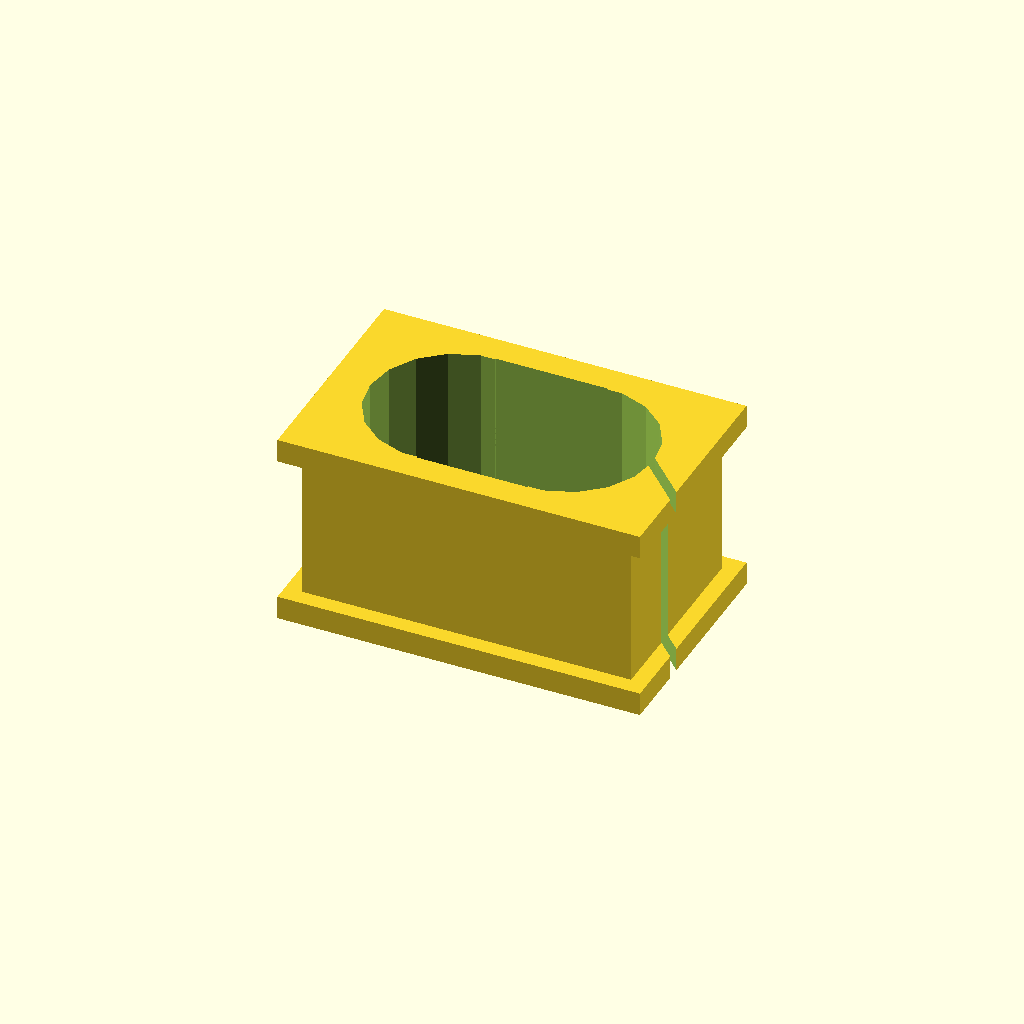
Cell 1 — every parameter at its default value.
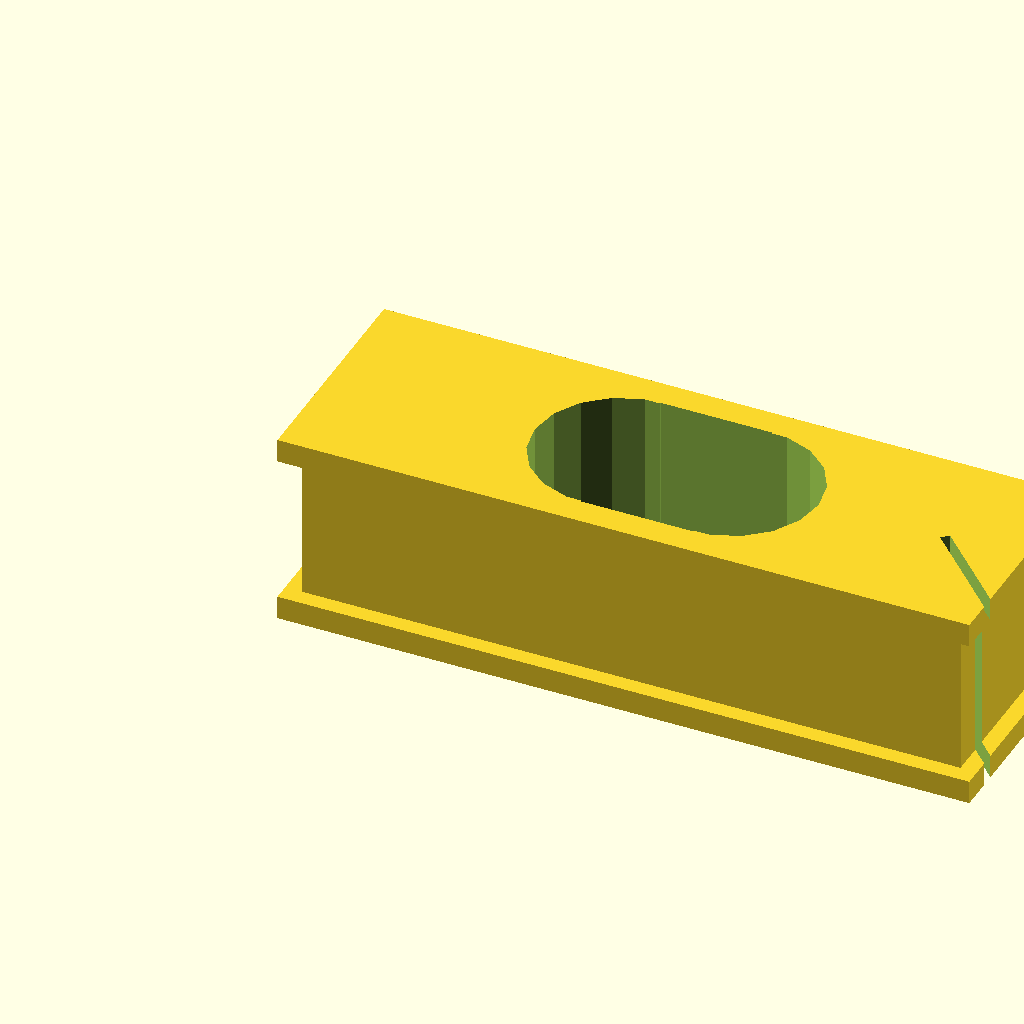
Cell 2: the same model with width = 41.8.
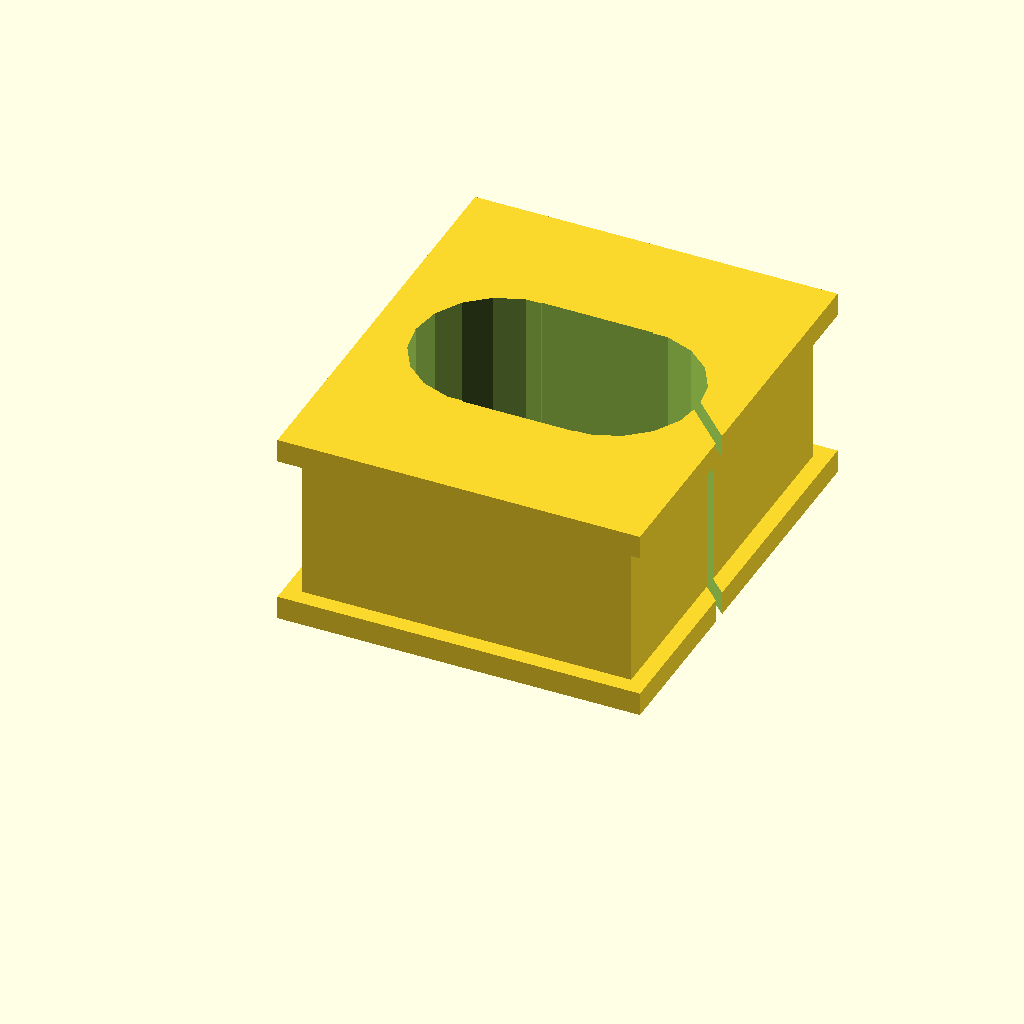
Cell 3: the same model with depth = 24.8.
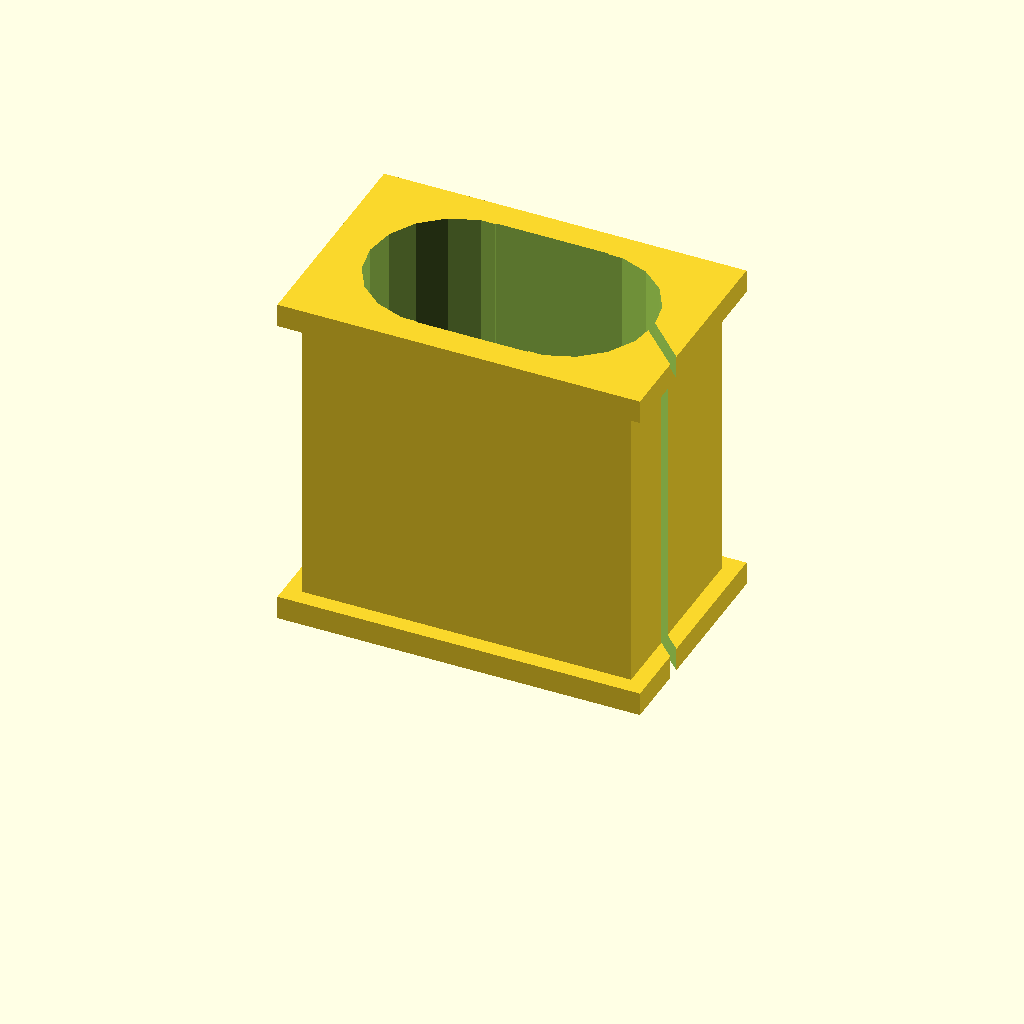
Cell 4 — height set to 19, the other parameters unchanged.
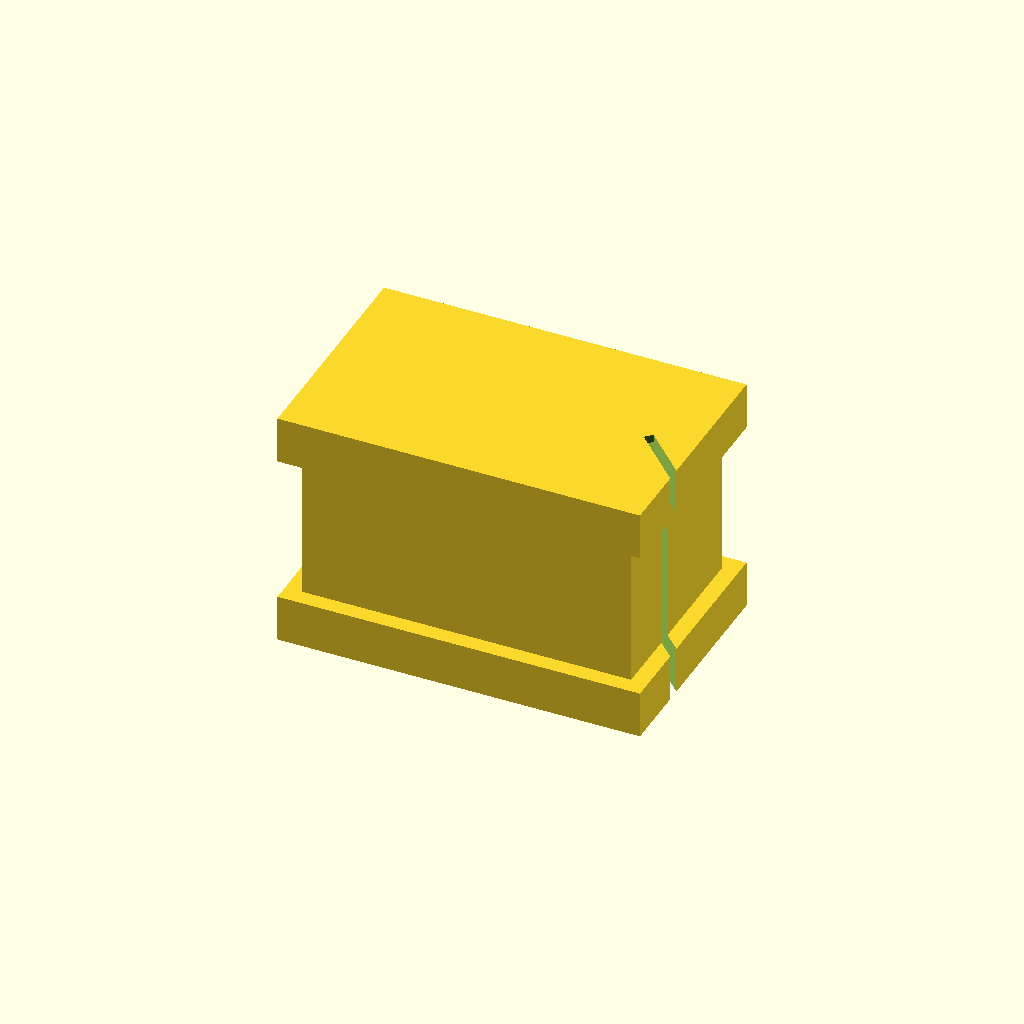
Cell 5: the same model with plate_thickness = 3.
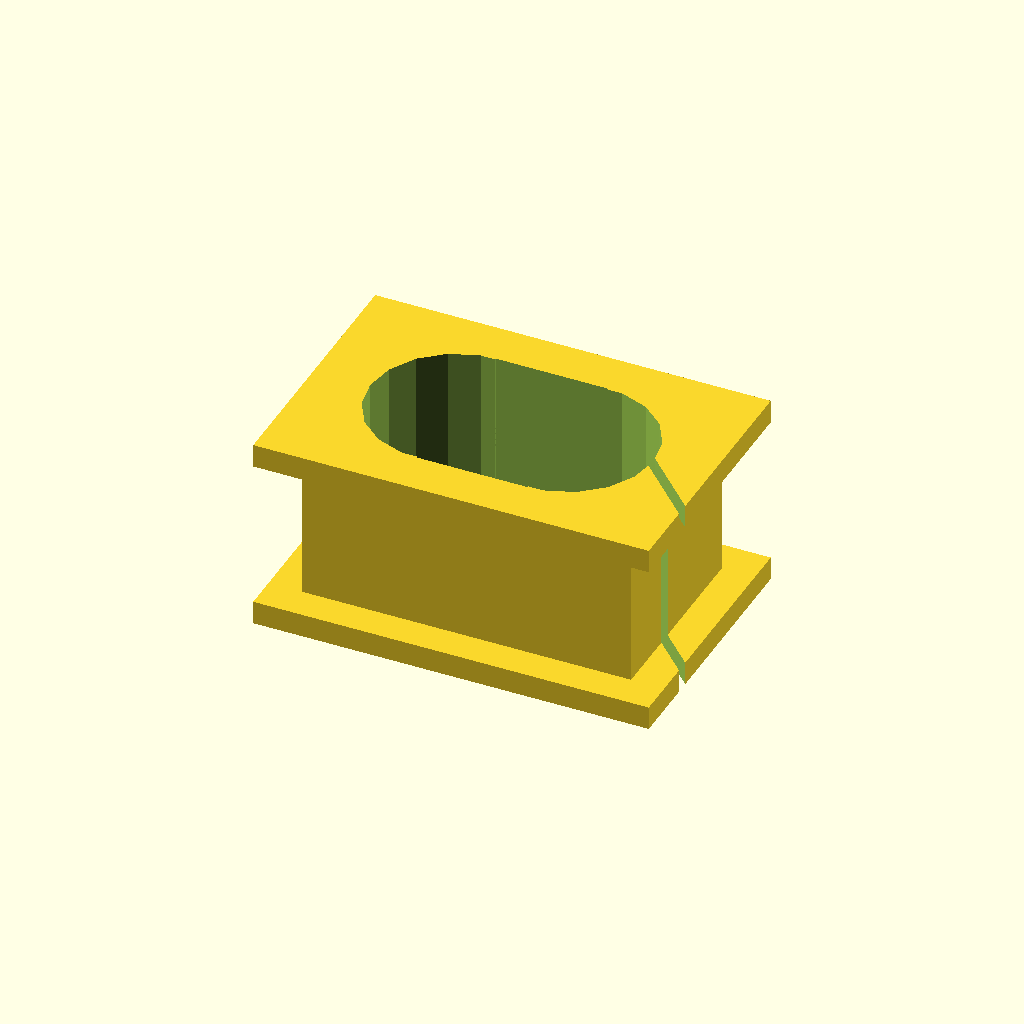
Cell 6: overlap = 2.1 (everything else at default).
All cells are drawn from one camera (rotation 55°, 0°, 25°, orthographic, colour scheme Cornfield), so only the parameter changes between them.
Source of the model, inputs/thingiverse/files/thing-3013399/files/belt-guide.scad:
/* [Guide Dimensions] */
// width of the belt guide, not including overlap
width = 20.9;
// depth of the belt guide, not including overlap
depth = 12.4;
// heigth of the belt guide, not including overhang thickness
height = 9.5;
/* [Overlap adjustments] */
// thickness of the plates that keep the guide from sliding up and down
plate_thickness = 1.5;
// amount by which the top and bottom plates overlap the edges of the guide body
overlap = 1.05;
/* [Belt slit] */
// the angle at which the slit is set into the wall of the guide
slit_angle = -45;
// the width of the slit (can easily be smaller than the thickness of the belt, as the guide will flex)
slit_width = 0.6;
/* [Guide opening] */
// the width of the opening for guiding the belt
opening_width = 18;
// the depth of the opening for guiding the belt
opening_depth = 10.9;

module slit() {
    rotate([0,0,slit_angle]) {
        cube([10,slit_width,height+3*plate_thickness]);
    }
}

module opening(thing_height, thing_depth, thing_width, opening_depth, opening_width) {
    z_offset = 2.5;
    opening_height=thing_height+2*z_offset;
    y_midpoint = thing_depth/2;
    x_midpoint = thing_width/2;
    opening_radius = opening_depth/2;
    left_cylinder_x_center = thing_width/2 - opening_width/2 + opening_radius;
    right_cylinder_x_center = thing_width/2 + opening_width/2 - opening_radius;
    
    translate([left_cylinder_x_center,y_midpoint,-z_offset]) {
        cylinder(h=opening_height,r=opening_radius);
    }
    translate([right_cylinder_x_center,y_midpoint,-z_offset]) {
        cylinder(h=opening_height,r=opening_radius);
    }
    translate([left_cylinder_x_center,y_midpoint-opening_radius,-z_offset]) {
        cube([opening_width-opening_depth,opening_depth,opening_height]);
    }
}


difference() {
    union() {
        cube([width,depth,height]);
        translate([-overlap,-overlap,height]) {
            cube([width+2*overlap,depth+2*overlap,plate_thickness]);
        };

        translate([-overlap,-overlap,-plate_thickness]) {
            cube([width+2*overlap,depth+2*overlap,plate_thickness]);
        };
    }
    opening(thing_height=height, thing_depth=depth, thing_width=width, opening_width = opening_width, opening_depth=opening_depth);
    translate([width*.9,depth/2,-1.5*plate_thickness]) {
        slit();
    }
}
Parameter table extracted from the source (name, type, default, range or options):
width: number, default 20.9
depth: number, default 12.4
height: number, default 9.5
plate_thickness: number, default 1.5
overlap: number, default 1.05
slit_angle: number, default -45
slit_width: number, default 0.6
opening_width: number, default 18
opening_depth: number, default 10.9
